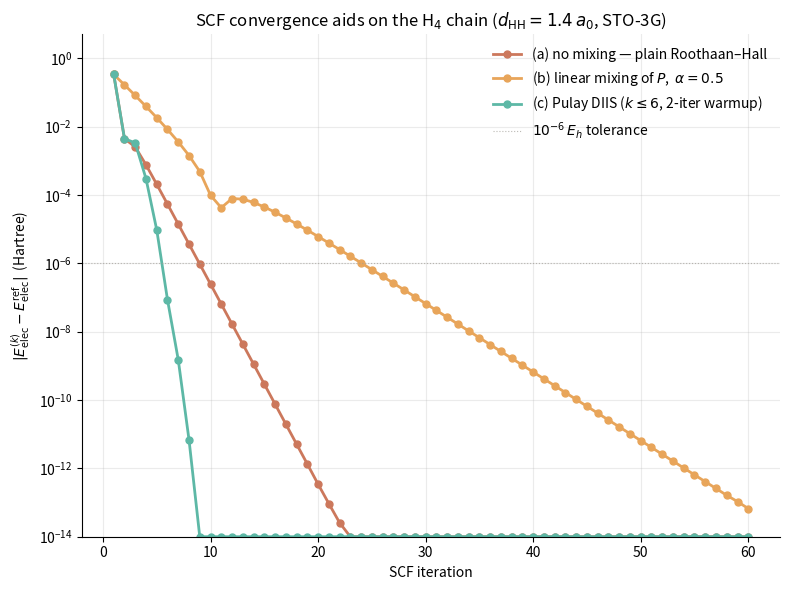

This figure's Python source: (Note: this script raises an exception after producing the figure.)
"""
03-scf-mixing-demo.py
======================
Convergence aids for the Roothaan–Hall SCF.

H2 in STO-3G is too small to exhibit the SCF pathologies that
mixing / DIIS were invented to fix: it is a 2-by-2 problem with a
single occupied orbital, so plain Roothaan–Hall converges
monotonically from any reasonable initial guess.  To show
something interesting we go one step up: a linear H4 chain
(4 H atoms equally spaced at d_HH = 1.4 a_0, on the z-axis) in
STO-3G.  This is a closed-shell singlet with 4 electrons and 4
basis functions; the HOMO/LUMO gap is small enough that plain
Roothaan–Hall struggles from a bad initial guess, and DIIS is
clearly faster.

Three flavours are compared:

  (a)  No mixing — plain Roothaan–Hall.  Each iteration's
       Fock matrix is built from the most recent density and
       diagonalised.  With a deliberately bad initial guess
       plain SCF takes many iterations to settle.

  (b)  Linear (Pulay-style) mixing of the *density*

           P_new  =  (1 - alpha) P_old  +  alpha P_built

       with alpha = 0.5.  Smooth, monotone-ish, but slow:
       linear convergence with rate 1 - alpha for the
       diagonalising eigenvalue.

  (c)  DIIS — Direct Inversion in the Iterative Subspace,
       Pulay 1980 / 1982.  At iteration k we have a history of
       Fock matrices  F_1, …, F_k  and their commutator-error
       vectors  e_i = S P_i F_i - F_i P_i S  (which vanish at
       convergence).  We choose coefficients  c_i  that
       minimise  ||sum c_i e_i||  subject to  sum c_i = 1,
       and use the extrapolated  F_extrap = sum c_i F_i  in
       the next diagonalisation.  Converges *much* faster
       once the history exceeds a couple of entries.

  (d)  Second-order / Newton–Raphson SCF — *not* implemented
       here.  See the chapter §3.8.4 for the algorithm; the
       three traces above already make the pedagogical point.

All three runs start from the *same* deliberately bad initial
density (a random orthogonal rotation of the core-Hamiltonian
orbitals) so the trajectories are directly comparable.

Dependencies: numpy, scipy, matplotlib (Agg).

Run from the repo root:

    python dft_notes/python_codes/chapter_03/03-scf-mixing-demo.py

Writes its plot to:

    dft_notes/python_codes/chapter_03/plots/03-scf-mixing-demo.png
"""

from pathlib import Path
import numpy as np
from scipy.linalg import eigh
from scipy.special import erf
import matplotlib

matplotlib.use("Agg")  # headless – no display required
import matplotlib.pyplot as plt


# ─── STO-3G H 1s contraction (same as scripts 01 & 02) ───────────
ALPHA_H = np.array([0.168856, 0.623913, 3.425250])
D_H = np.array([0.444635, 0.535328, 0.154329])
D_HH = 1.4  # nearest-neighbour H–H distance in the chain
N_ATOMS = 4  # H4 linear chain: 4 atoms, 4 electrons, 4 BFs


# ─── Primitive-Gaussian integrals (same set as script 01) ────────
def boys_f0(t):
    if t < 1.0e-10:
        return 1.0 - t / 3.0 + t * t / 10.0
    return 0.5 * np.sqrt(np.pi / t) * erf(np.sqrt(t))


def norm_s(a):
    return (2.0 * a / np.pi) ** 0.75


def prim_overlap(a, b, rAB2):
    p = a + b
    return (np.pi / p) ** 1.5 * np.exp(-a * b / p * rAB2)


def prim_kinetic(a, b, rAB2):
    p = a + b
    return (a * b / p) * (3.0 - 2.0 * a * b / p * rAB2) * prim_overlap(a, b, rAB2)


def prim_nuclear(a, b, rAB2, P, C, ZC):
    p = a + b
    rPC2 = float(np.sum((P - C) ** 2))
    return -2.0 * np.pi * ZC / p * np.exp(-a * b / p * rAB2) * boys_f0(p * rPC2)


def prim_eri(a, b, c, d, rAB2, rCD2, rPQ2):
    p, q = a + b, c + d
    return (
        2.0
        * np.pi**2.5
        / (p * q * np.sqrt(p + q))
        * np.exp(-a * b / p * rAB2)
        * np.exp(-c * d / q * rCD2)
        * boys_f0(p * q / (p + q) * rPQ2)
    )


def build_integrals_chain(n_atoms: int, d: float):
    """STO-3G integrals for a linear H-chain on the z-axis.

    Returns S, h = T + V, ERI, and the nucleus–nucleus repulsion.
    """
    positions = [np.array([0.0, 0.0, i * d]) for i in range(n_atoms)]
    basis = [(ALPHA_H, D_H, R) for R in positions]
    nuclei = [(R, 1.0) for R in positions]
    K = n_atoms

    S = np.zeros((K, K))
    T = np.zeros((K, K))
    V = np.zeros((K, K))
    ERI = np.zeros((K, K, K, K))

    for i in range(K):
        ai, di, Ri = basis[i]
        for j in range(K):
            aj, dj, Rj = basis[j]
            rAB2 = float(np.sum((Ri - Rj) ** 2))
            for a, da in zip(ai, di):
                for b, db in zip(aj, dj):
                    nn = norm_s(a) * norm_s(b)
                    S[i, j] += da * db * nn * prim_overlap(a, b, rAB2)
                    T[i, j] += da * db * nn * prim_kinetic(a, b, rAB2)
            for RC, ZC in nuclei:
                for a, da in zip(ai, di):
                    for b, db in zip(aj, dj):
                        P = (a * Ri + b * Rj) / (a + b)
                        nn = norm_s(a) * norm_s(b)
                        V[i, j] += da * db * nn * prim_nuclear(a, b, rAB2, P, RC, ZC)
            for k in range(K):
                ak, dk, Rk = basis[k]
                for l in range(K):
                    al, dl, Rl = basis[l]
                    rCD2 = float(np.sum((Rk - Rl) ** 2))
                    for a, da in zip(ai, di):
                        for b, db in zip(aj, dj):
                            P = (a * Ri + b * Rj) / (a + b)
                            for c, dc in zip(ak, dk):
                                for d, dd_ in zip(al, dl):
                                    Q = (c * Rk + d * Rl) / (c + d)
                                    rPQ2 = float(np.sum((P - Q) ** 2))
                                    nn = norm_s(a) * norm_s(b) * norm_s(c) * norm_s(d)
                                    ERI[i, j, k, l] += (
                                        da
                                        * db
                                        * dc
                                        * dd_
                                        * nn
                                        * prim_eri(a, b, c, d, rAB2, rCD2, rPQ2)
                                    )

    h = T + V
    E_nn = 0.0
    for i in range(n_atoms):
        for j in range(i + 1, n_atoms):
            E_nn += 1.0 / float(np.linalg.norm(positions[i] - positions[j]))
    return S, h, ERI, E_nn


# ─── Common SCF building blocks ──────────────────────────────────
def build_fock(h, ERI, P):
    """F = h + J - 0.5 K  given the density P."""
    J = np.einsum("pqrs,rs->pq", ERI, P)
    Kx = np.einsum("prqs,rs->pq", ERI, P)
    return h + J - 0.5 * Kx


def density_from_C(C, n_occ):
    return 2.0 * C[:, :n_occ] @ C[:, :n_occ].T


def electronic_energy(P, h, F):
    return 0.5 * float(np.einsum("pq,pq->", P, h + F))


def bad_initial_density(S, h, n_occ, seed=0):
    """A deliberately poor starting density: orthonormal MOs from
    a random orthogonal rotation of the core-Hamiltonian orbitals."""
    _, C0 = eigh(h, S)
    rng = np.random.default_rng(seed)
    Q, _ = np.linalg.qr(rng.standard_normal((C0.shape[1], C0.shape[1])))
    C = C0 @ Q
    return density_from_C(C, n_occ)


# ─── (a) Plain Roothaan–Hall ─────────────────────────────────────
def scf_plain(S, h, ERI, P0, n_occ, max_iter=80):
    P = P0.copy()
    history = []
    for it in range(max_iter):
        F = build_fock(h, ERI, P)
        _, C = eigh(F, S)
        P = density_from_C(C, n_occ)
        history.append(electronic_energy(P, h, F))
    return np.array(history)


# ─── (b) Linear mixing of the density ────────────────────────────
def scf_linear(S, h, ERI, P0, n_occ, alpha=0.3, max_iter=80):
    P = P0.copy()
    history = []
    for it in range(max_iter):
        F = build_fock(h, ERI, P)
        _, C = eigh(F, S)
        P_new = density_from_C(C, n_occ)
        history.append(electronic_energy(P_new, h, F))
        # P_{k+1} = (1 - alpha) P_k + alpha P_new
        P = (1.0 - alpha) * P + alpha * P_new
    return np.array(history)


# ─── (c) Pulay DIIS ──────────────────────────────────────────────
def scf_diis(S, h, ERI, P0, n_occ, max_iter=80, n_keep=6, n_warmup=2):
    """Pulay's DIIS.

    For the first `n_warmup` iterations we run plain Roothaan–Hall
    to build up an informative history; from iteration n_warmup+1
    onward we solve the constrained least-squares Pulay equations
    and use the extrapolated Fock matrix.
    """
    P = P0.copy()
    F_hist, e_hist = [], []
    history = []
    for it in range(max_iter):
        F_built = build_fock(h, ERI, P)
        # Commutator error e = S P F - F P S (AO basis)
        e = S @ P @ F_built - F_built @ P @ S

        F_hist.append(F_built.copy())
        e_hist.append(e.copy())
        if len(F_hist) > n_keep:
            F_hist.pop(0)
            e_hist.pop(0)

        if it >= n_warmup and len(F_hist) >= 2:
            n = len(F_hist)
            B = np.zeros((n + 1, n + 1))
            for i in range(n):
                for j in range(n):
                    B[i, j] = float(np.sum(e_hist[i] * e_hist[j]))
            B[n, :n] = -1.0
            B[:n, n] = -1.0
            rhs = np.zeros(n + 1)
            rhs[n] = -1.0
            try:
                c = np.linalg.solve(B, rhs)[:n]
                F_extrap = sum(ci * Fi for ci, Fi in zip(c, F_hist))
            except np.linalg.LinAlgError:
                F_extrap = F_built
        else:
            F_extrap = F_built

        _, C = eigh(F_extrap, S)
        P = density_from_C(C, n_occ)
        history.append(electronic_energy(P, h, F_built))
    return np.array(history)


def main() -> None:
    # ─── Build integrals once; reuse across all three runs ───────
    S, h, ERI, E_nn = build_integrals_chain(N_ATOMS, D_HH)
    K = S.shape[0]
    n_occ = N_ATOMS // 2  # closed-shell singlet: 2 doubly occupied MOs
    print(f"=== H{N_ATOMS} linear chain, d_HH = {D_HH} a_0, STO-3G ===")
    print(f"  basis size K           = {K}")
    print(f"  occupied MOs           = {n_occ}")
    print(f"  nuclear repulsion      = {E_nn:+.6f} E_h")

    # Bad initial guess shared by all three methods
    P0 = bad_initial_density(S, h, n_occ=n_occ, seed=2)

    # Reference: well-converged total electronic energy
    hist_ref = scf_linear(S, h, ERI, P0, n_occ=n_occ, alpha=0.3, max_iter=800)
    E_ref = hist_ref[-1]
    print(f"  reference E_elec       = {E_ref:+.8f} E_h (linear α=0.3, 800 iter)")
    print(f"  reference E_total      = {E_ref + E_nn:+.8f} E_h")

    # ─── Run the three methods ───────────────────────────────────
    n_iter = 60
    hist_plain = scf_plain(S, h, ERI, P0, n_occ=n_occ, max_iter=n_iter)
    hist_lin = scf_linear(S, h, ERI, P0, n_occ=n_occ, alpha=0.5, max_iter=n_iter)
    hist_diis = scf_diis(
        S, h, ERI, P0, n_occ=n_occ, max_iter=n_iter, n_keep=6, n_warmup=2
    )

    def first_below(hist, tol):
        err = np.abs(hist - E_ref)
        idx = np.where(err < tol)[0]
        return int(idx[0]) + 1 if idx.size else None

    print("\n  iterations to reach |E - E_ref| < 1e-6 E_h:")
    rows = [
        ("plain Roothaan–Hall", hist_plain),
        ("linear α=0.5      ", hist_lin),
        ("Pulay DIIS (k=6)  ", hist_diis),
    ]
    n_each = {}
    for name, hist in rows:
        n = first_below(hist, 1e-6)
        n_each[name] = n
        final_err = abs(hist[-1] - E_ref)
        tag = f"converged @ iter {n}" if n is not None else "NOT converged"
        print(f"    {name}: {tag}   (final |dE| = {final_err:.2e})")

    n_plain = n_each["plain Roothaan–Hall"]
    n_diis = n_each["Pulay DIIS (k=6)  "]
    if n_diis is not None and (n_plain is None or n_diis < n_plain):
        print("  ✓ DIIS converged in fewer iterations than plain SCF.")
    else:
        print("  ! note: DIIS did not strictly beat plain SCF on this problem.")

    # ─── Plot |E - E_ref| on a log axis ──────────────────────────
    fig, ax = plt.subplots(figsize=(8, 6))
    palette = {"plain": "#cc785c", "linear": "#e8a55a", "diis": "#5db8a6"}
    FLOOR = 1e-14

    def plot_err(hist, color, label):
        err = np.abs(hist - E_ref)
        err = np.where(err < FLOOR, FLOOR, err)
        ax.semilogy(
            np.arange(1, len(err) + 1),
            err,
            "o-",
            color=color,
            linewidth=2.0,
            markersize=5,
            label=label,
        )

    plot_err(hist_plain, palette["plain"], "(a) no mixing — plain Roothaan–Hall")
    plot_err(hist_lin, palette["linear"], r"(b) linear mixing of $P$,  $\alpha = 0.5$")
    plot_err(hist_diis, palette["diis"], r"(c) Pulay DIIS ($k \leq 6$, 2-iter warmup)")

    ax.axhline(
        1e-6,
        color="#a09d96",
        linewidth=0.8,
        linestyle=":",
        alpha=0.7,
        label=r"$10^{-6}\,E_h$ tolerance",
    )

    ax.set_xlabel("SCF iteration")
    ax.set_ylabel(
        r"$|E_\mathrm{elec}^{(k)} - E_\mathrm{elec}^\mathrm{ref}|$  (Hartree)"
    )
    ax.set_title(
        rf"SCF convergence aids on the H$_{N_ATOMS}$ chain "
        rf"($d_\mathrm{{HH}} = {D_HH}\,a_0$, STO-3G)"
    )
    ax.set_ylim(FLOOR, 5.0)
    ax.grid(True, which="both", alpha=0.25)
    ax.legend(frameon=False, loc="upper right")
    for spine in ("top", "right"):
        ax.spines[spine].set_visible(False)
    fig.tight_layout()

    here = Path(__file__).parent.resolve()
    plots_dir = here / "plots"
    plots_dir.mkdir(exist_ok=True)
    out = plots_dir / "03-scf-mixing-demo.png"
    fig.savefig(out, dpi=120, bbox_inches="tight")
    plt.close(fig)
    print(f"\nWrote {out}")


if __name__ == "__main__":
    main()
